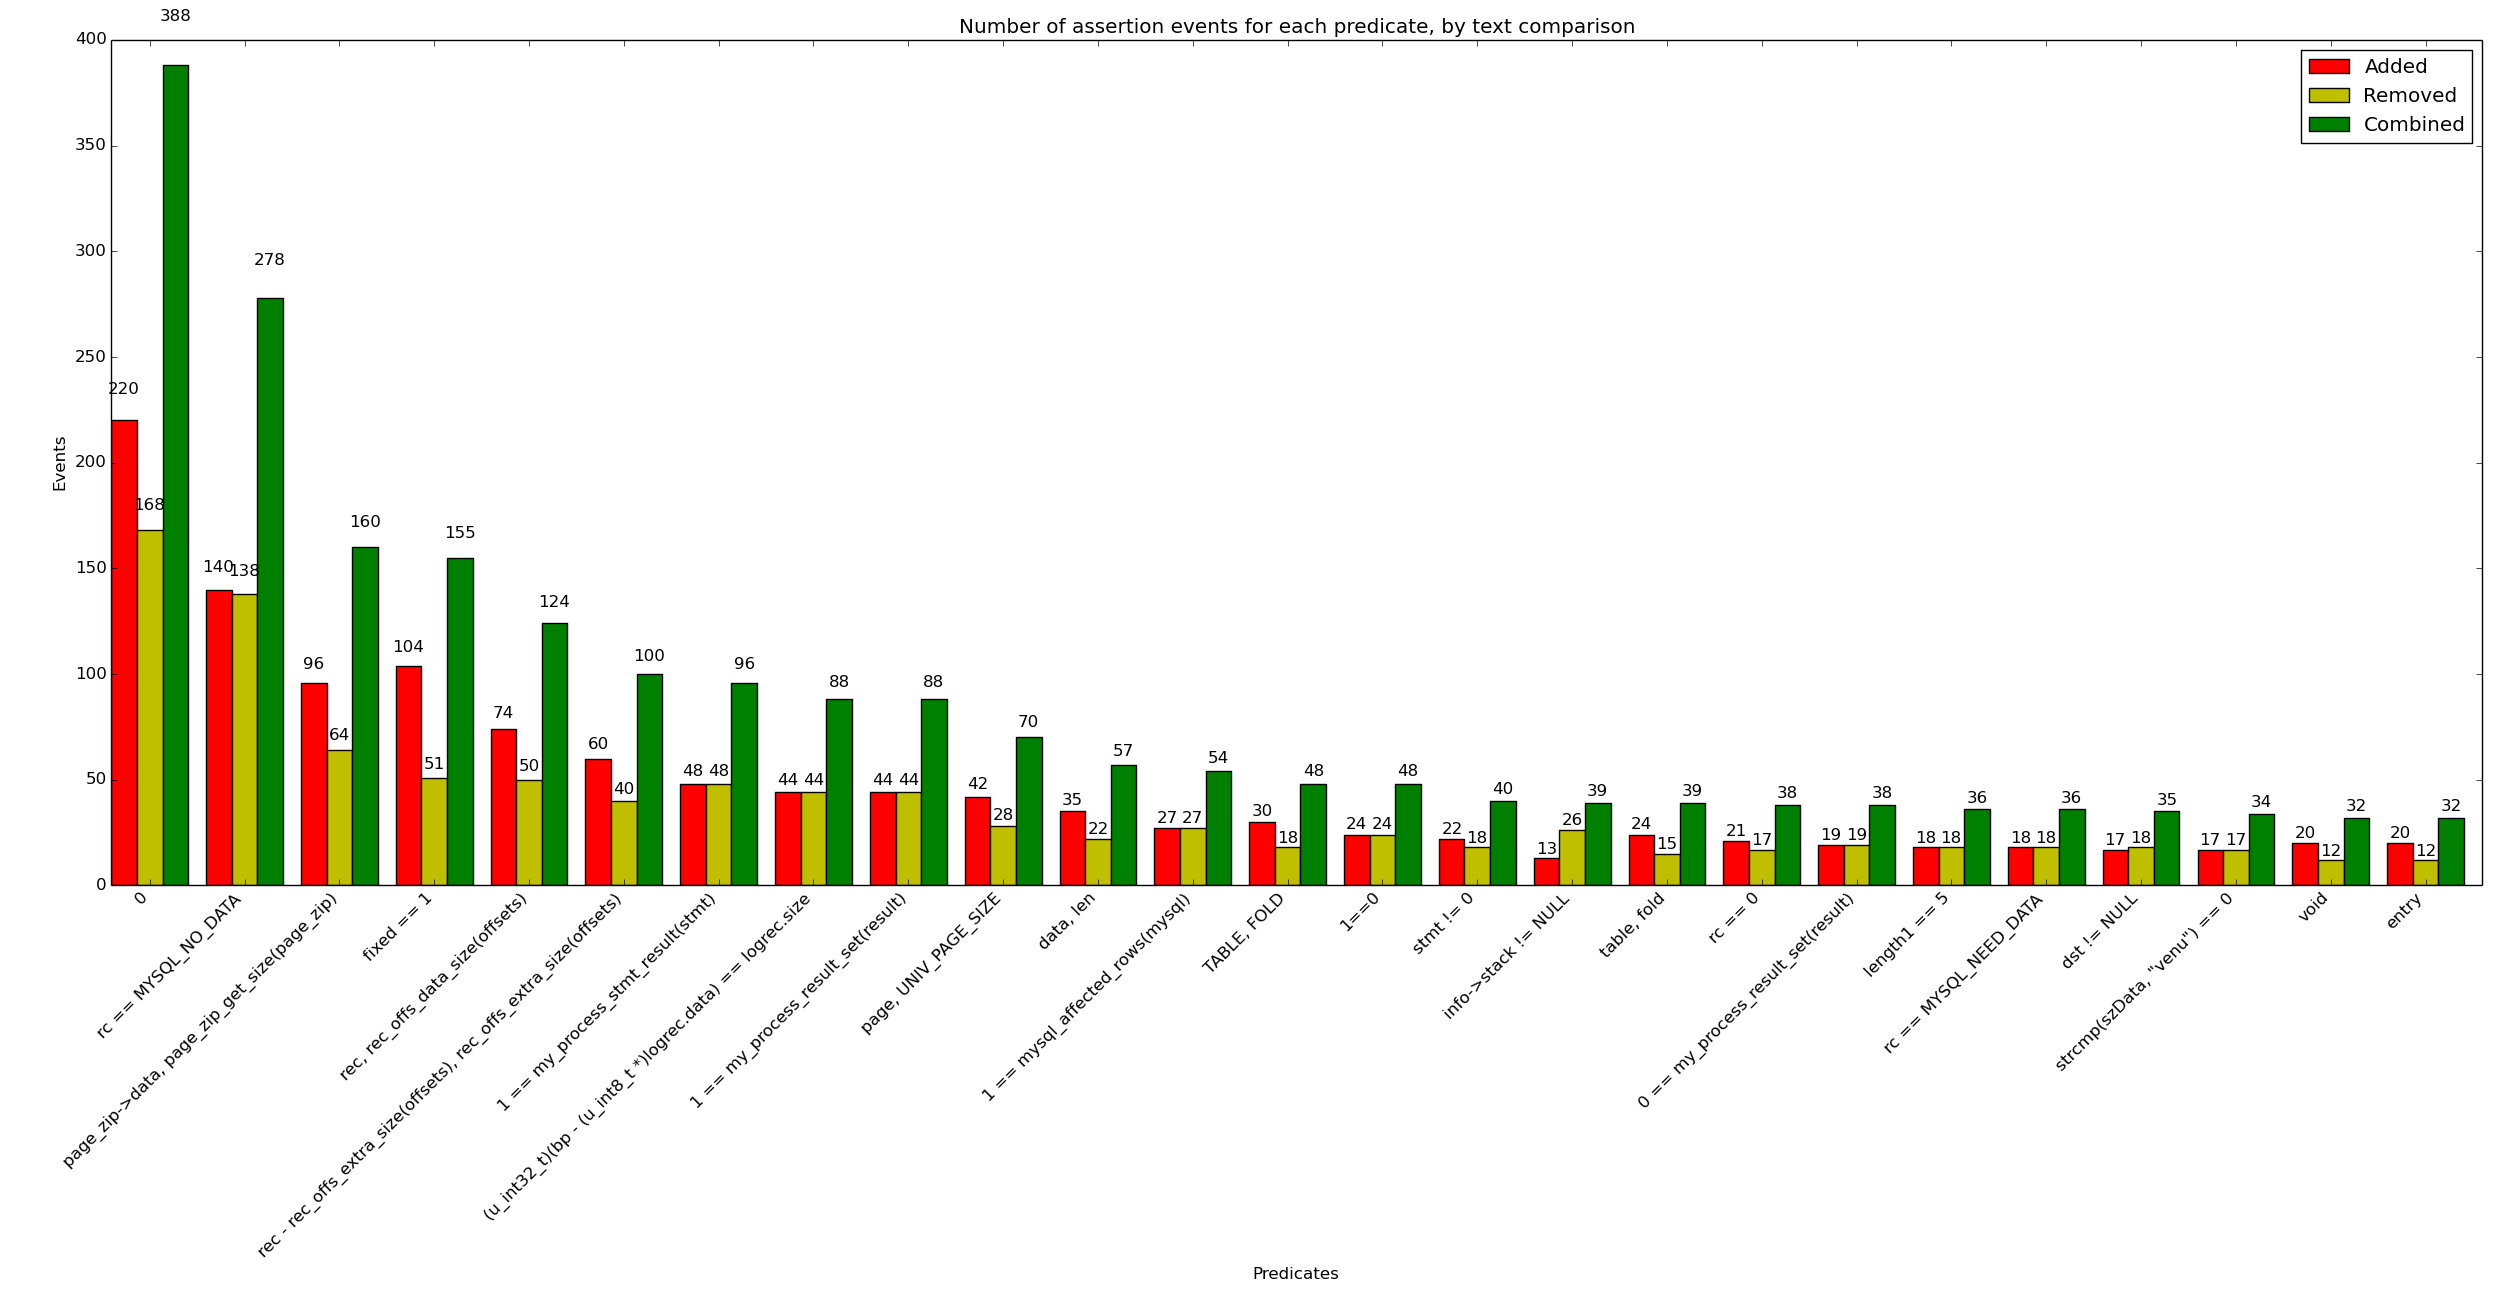

The data file committed next to this chart (first rows):
x_val, y_added, y_removed, y_combined
0, 220, 168, 388
rc == MYSQL_NO_DATA, 140, 138, 278
page_zip->data, page_zip_get_size(page_z…, 96, 64, 160
fixed == 1, 104, 51, 155
rec, rec_offs_data_size(offsets), 74, 50, 124
rec - rec_offs_extra_size(offsets), rec_…, 60, 40, 100
1 == my_process_stmt_result(stmt), 48, 48, 96
(u_int32_t)(bp - (u_int8_t *)logrec.data…, 44, 44, 88
1 == my_process_result_set(result), 44, 44, 88
page, UNIV_PAGE_SIZE, 42, 28, 70
data, len, 35, 22, 57
1 == mysql_affected_rows(mysql), 27, 27, 54
TABLE, FOLD, 30, 18, 48
1==0, 24, 24, 48
stmt != 0, 22, 18, 40
info->stack != NULL, 13, 26, 39
table, fold, 24, 15, 39
rc == 0, 21, 17, 38
0 == my_process_result_set(result), 19, 19, 38
length1 == 5, 18, 18, 36
rc == MYSQL_NEED_DATA, 18, 18, 36
dst != NULL, 17, 18, 35
strcmp(szData, "venu") == 0, 17, 17, 34
void, 20, 12, 32
entry, 20, 12, 32
block, len, 20, 12, 32
src, size, 16, 14, 30
loc == &dbenv->test_abort, 14, 14, 28
map->bitmap, 17, 11, 28
buf, n, 18, 10, 28
FALSE, 27, 1, 28
param_count == 2, 13, 13, 26
nData == 20, 13, 13, 26
size > 0, 14, 12, 26
nData == 10, 13, 13, 26
bpage, BUF_BUDDY_LOW << i, 14, 12, 26
rc == 1, 13, 13, 26
block->status & (BLOCK_READ | BLOCK_IN_U…, 26, 0, 26
src != NULL, 13, 12, 25
is_null[0], 12, 12, 24
dbenv != NULL, 12, 12, 24
2 == my_process_result_set(result), 12, 12, 24
buflen >= sizeof(struct hostent_data), 12, 12, 24
my_process_stmt_result(stmt) == 1, 12, 12, 24
strcmp(field->name, "col1") == 0, 12, 12, 24
length[4] == 4, 12, 12, 24
strcmp(szData, "monty") == 0, 12, 12, 24
block->hash_link, 20, 2, 22
2 == my_process_stmt_result(stmt), 11, 11, 22
strcmp(s_data, buff) == 0, 11, 11, 22
block->frame, UNIV_PAGE_SIZE, 16, 5, 21
r==0, 11, 10, 21
DATA, 13, 8, 21
c_stream.next_in, c_stream.avail_in, 12, 8, 20
bpage, sizeof *bpage, 12, 8, 20
rec_get_start(insert_rec, offsets), rec_…, 12, 8, 20
rec_start, extra_size, 12, 8, 20
data, src - start, 12, 8, 20
true, 10, 10, 20
(int)tiny_data == my_process_result_set(…, 10, 10, 20
... 1,459 more rows
